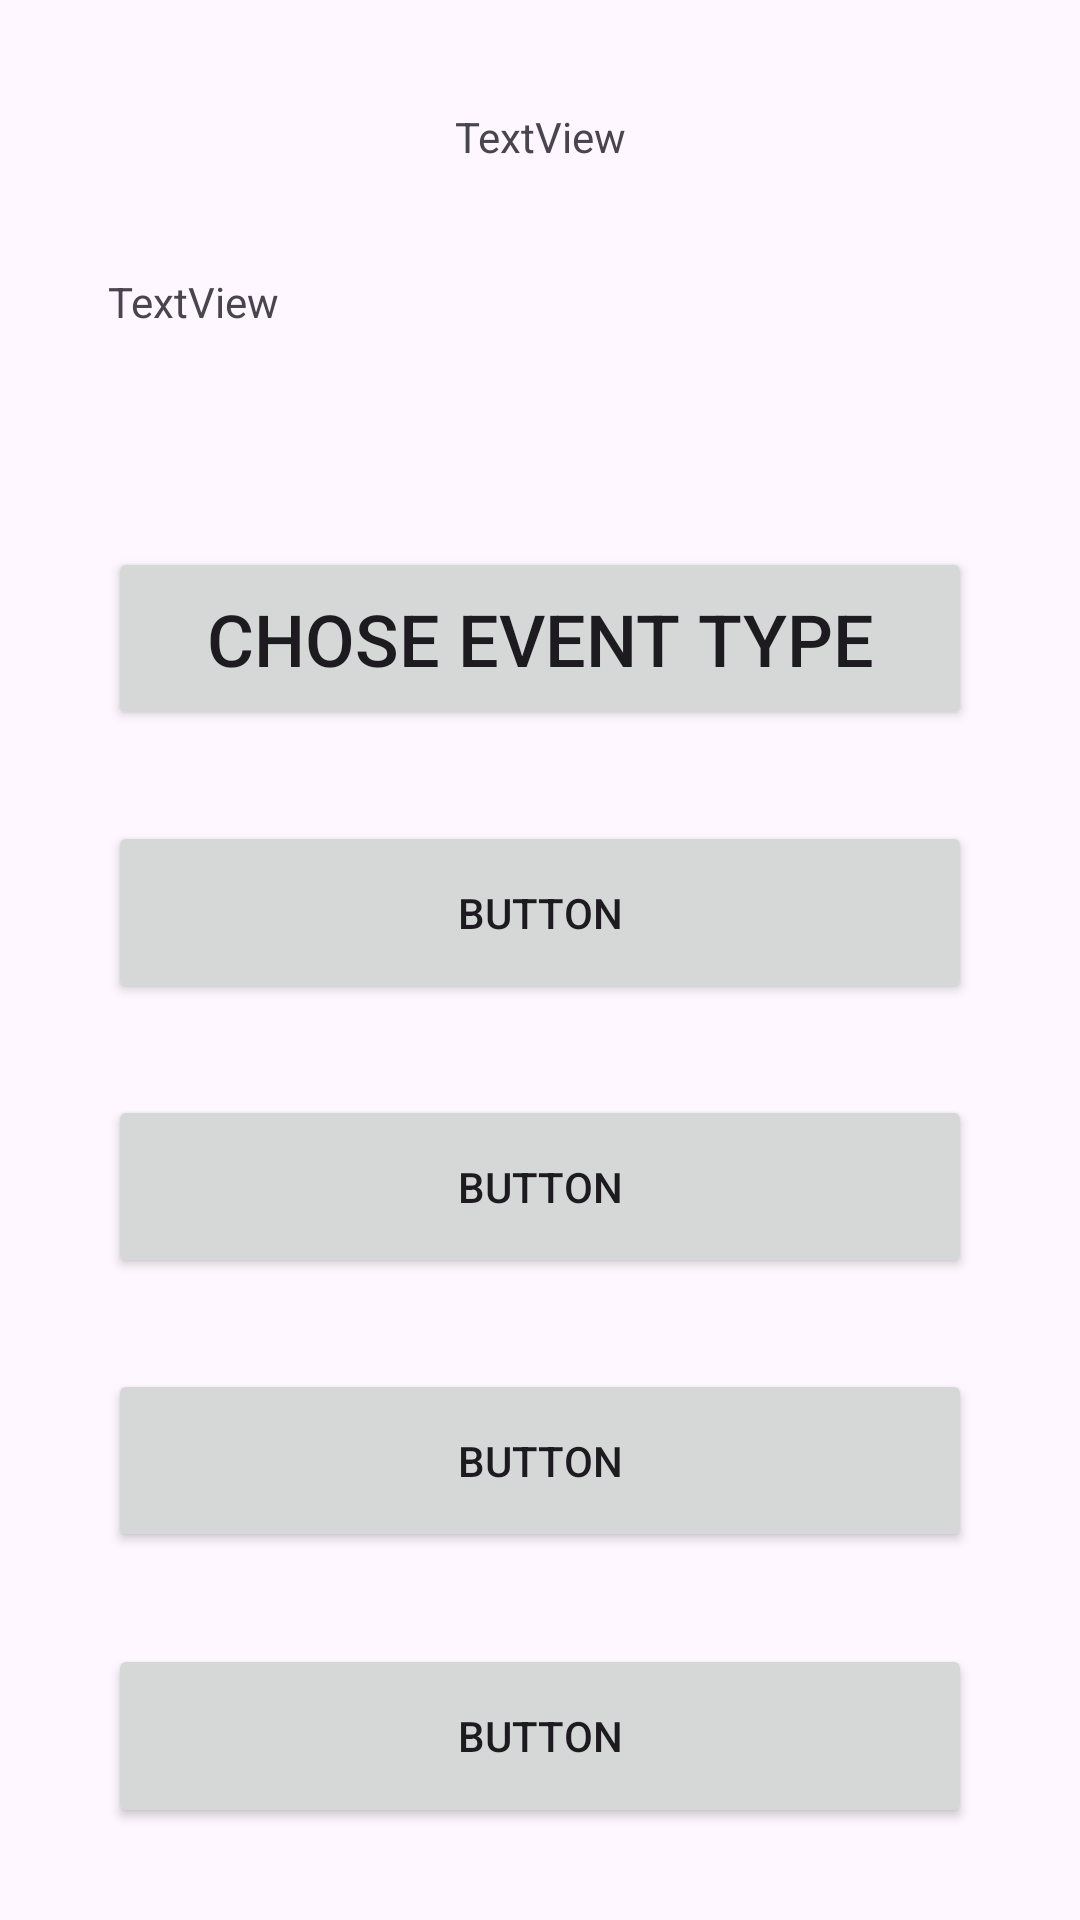

Reconstruct the res/layout file that produces this screen, plus the resources it refers to.
<!-- AndroidManifest.xml: application theme Theme.Ex092311 -->
<!-- res/layout/activity_main.xml -->
<?xml version="1.0" encoding="utf-8"?>
<LinearLayout xmlns:android="http://schemas.android.com/apk/res/android"
    xmlns:app="http://schemas.android.com/apk/res-auto"
    xmlns:tools="http://schemas.android.com/tools"
    android:id="@+id/main"
    android:layout_width="match_parent"
    android:layout_height="match_parent"
    android:orientation="horizontal"
    tools:context=".MainActivity">

    <Space
        android:layout_width="0dp"
        android:layout_height="match_parent"
        android:layout_weight="10" />

    <LinearLayout
        android:layout_width="0dp"
        android:layout_height="match_parent"
        android:layout_weight="80"
        android:orientation="vertical">

        <Space
            android:layout_width="match_parent"
            android:layout_height="0dp"
            android:layout_weight="5" />

        <TextView
            android:id="@+id/textView"
            android:layout_width="match_parent"
            android:layout_height="0dp"
            android:layout_weight="5"
            android:gravity="center"
            android:text="TextView" />

        <Space
            android:layout_width="match_parent"
            android:layout_height="0dp"
            android:layout_weight="5" />

        <TextView
            android:id="@+id/outputTv"
            android:layout_width="match_parent"
            android:layout_height="0dp"
            android:layout_weight="10"
            android:text="TextView" />

        <Space
            android:layout_width="match_parent"
            android:layout_height="0dp"
            android:layout_weight="5" />

        <Button
            android:id="@+id/button2"
            android:layout_width="match_parent"
            android:layout_height="0dp"
            android:layout_weight="10"
            android:onClick="choseEvent"
            android:text="Chose event type"
            android:textSize="24sp" />

        <Space
            android:layout_width="match_parent"
            android:layout_height="0dp"
            android:layout_weight="5" />

        <Button
            android:id="@+id/button"
            android:layout_width="match_parent"
            android:layout_height="0dp"
            android:layout_weight="10"
            android:text="Button" />

        <Space
            android:layout_width="match_parent"
            android:layout_height="0dp"
            android:layout_weight="5" />

        <Button
            android:id="@+id/button3"
            android:layout_width="match_parent"
            android:layout_height="0dp"
            android:layout_weight="10"
            android:text="Button" />

        <Space
            android:layout_width="match_parent"
            android:layout_height="0dp"
            android:layout_weight="5" />

        <Button
            android:id="@+id/button4"
            android:layout_width="match_parent"
            android:layout_height="0dp"
            android:layout_weight="10"
            android:text="Button" />

        <Space
            android:layout_width="match_parent"
            android:layout_height="0dp"
            android:layout_weight="5" />

        <Button
            android:id="@+id/button5"
            android:layout_width="match_parent"
            android:layout_height="0dp"
            android:layout_weight="10"
            android:text="Button" />

        <Space
            android:layout_width="match_parent"
            android:layout_height="0dp"
            android:layout_weight="5" />
    </LinearLayout>

    <Space
        android:layout_width="0dp"
        android:layout_height="match_parent"
        android:layout_weight="10" />

</LinearLayout>
<!-- resources referenced by this layout -->
<resources>
  <style name="Theme.Ex092311" parent="Base.Theme.Ex092311" />
  <style name="Base.Theme.Ex092311" parent="Theme.Material3.DayNight.NoActionBar">
          
          
      </style>
</resources>
